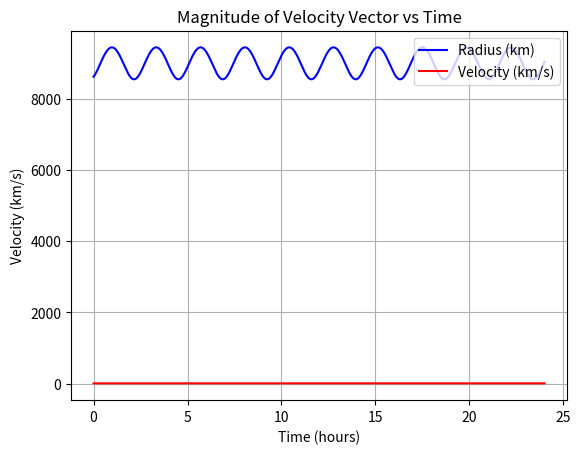
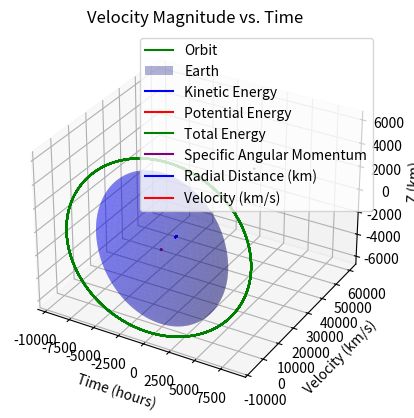

These figures' Python source, in order:
import numpy as np
import matplotlib.pyplot as plt
from scipy.integrate import solve_ivp


R_E = 6378
u = 398600

# Two body equations of motion in 3D

def two_body(t, X):

    r = np.sqrt(X[0]**2 + X[1]**2 + X[2]**2)
    # v = r_dot = np.array([vx, vy, vz])
    X_dot = np.array([X[3], X[4], X[5], -u*X[0]/r**3, -u*X[1]/r**3, -u*X[2]/r**3])
    
    return X_dot
    
# def specific_energy(X):
#     r = np.sqrt(X[0]**2 + X[1]**2 + X[2]**2)
#     v = np.sqrt(X[3]**2 + X[4]**2 + X[5]**2)
#     K_E = (v**2)/2
#     U_E = -u/r
#     Total_E = K_E + U_E
#     return Total_E,K_E,U_E

if __name__ == "__main__":
    X0 = np.array([7115.804, 3391.696,3492.221,-3.762, 4.063, 4.184])
    t_val = np.arange(0, 86400, 10)
    two_body(t_val, X0)
    sol = solve_ivp(two_body, [0, 86400], X0, t_eval=t_val, method='RK45', rtol=1e-12, atol=1e-12)
    time = sol.t / 3600

    # Plotting Magnitude of position vs time
    radius = np.sqrt(sol.y[0]**2 + sol.y[1]**2 + sol.y[2]**2)
    plt.plot(time, radius, label="Radius (km)", color="blue")
    plt.xlabel("Time (hours)")
    plt.ylabel("Radius (km)")
    plt.title("Magnitude of Position Vector vs Time")
    plt.grid(True)
    plt.legend(loc="upper right")
    plt.show()

    # Plotting Magnitude of velocity vector vs time
    velocity = np.sqrt(sol.y[3]**2 + sol.y[4]**2 + sol.y[5]**2)
    plt.plot(time, velocity, label="Velocity (km/s)", color="red")
    plt.xlabel("Time (hours)")
    plt.ylabel("Velocity (km/s)")
    plt.title("Magnitude of Velocity Vector vs Time")
    plt.grid(True)
    plt.legend(loc="upper right")    
    plt.show()

    # Plotting orbit in 3D
    x = sol.y[0]
    y = sol.y[1]
    z = sol.y[2]
    fig = plt.figure()
    ax = fig.add_subplot(111, projection='3d')
    ax.plot3D(x, y, z, label="Orbit", color="green")
    # Earth sphere for visualization
    phi = np.linspace(0, np.pi, 100)
    theta = np.linspace(0, 2 * np.pi, 100)
    phi, theta = np.meshgrid(phi, theta)
    x_Earth = R_E * np.sin(phi) * np.cos(theta)
    y_Earth = R_E * np.sin(phi) * np.sin(theta)
    z_Earth = R_E * np.cos(phi)
    ax.plot_surface(x_Earth, y_Earth, z_Earth, color='blue', alpha=0.3, label="Earth")
    ax.set_xlabel("X (km)")
    ax.set_ylabel("Y (km)")
    ax.set_zlabel("Z (km)")
    ax.set_title("3D Orbit with Earth")
    ax.legend()
    plt.show()

    # Plotting specific energies vs time
    vx = sol.y[3]
    vy = sol.y[4]
    vz = sol.y[5]
    K_E = (velocity**2)/2
    U_E = -u/radius
    Total_E = K_E + U_E
    plt.plot(time, K_E, label="Kinetic Energy", color="blue")
    plt.plot(time, U_E, label="Potential Energy", color="red")
    plt.plot(time, Total_E, label="Total Energy", color="green")
    plt.xlabel("Time (hours)")
    plt.ylabel("Specific Energy (km²/s²)")
    plt.title("Specific Energies vs. Time")
    plt.grid(True)
    plt.legend()
    plt.show()

    # Specific angular momentum
    hx = y * vz - z * vy
    hy = z * vx - x * vz
    hz = x * vy - y * vx
    h = np.sqrt(hx**2 + hy**2 + hz**2)
    # Plotting specific angular momentum vs time
    plt.plot(time, h, label="Specific Angular Momentum", color="purple",linestyle="-")
    plt.xlabel("Time (hours)")
    plt.ylabel("Specific Angular Momentum (km²/s)")
    plt.title("Specific Angular Momentum vs. Time")
    plt.grid(True)
    plt.legend()
    plt.show() 


    # Input for 2e
    X1 = np.array([0,0,8550,0,-7,0])
    sol1 = solve_ivp(two_body, [0, 86400], X1, t_eval=t_val, method='RK45', rtol=1e-12, atol=1e-12)
    time1 = sol1.t / 3600
    x1, y1, z1 = sol1.y[0], sol1.y[1], sol1.y[2]
    vx1, vy1, vz1 = sol1.y[3], sol1.y[4], sol1.y[5]
    radius1 = np.sqrt(x1**2 + y1**2 + z1**2)
    velocity1 = np.sqrt(vx1**2 + vy1**2 + vz1**2)
    K_E1 = (velocity1**2)/2
    U_E1 = -u/radius1
    Total_E1 = K_E1 + U_E1
    hx1 = y1 * vz1 - z1 * vy1
    hy1 = z1 * vx1 - x1 * vz1
    hz1 = x1 * vy1 - y1 * vx1
    h1 = np.sqrt(hx1**2 + hy1**2 + hz1**2)
    i = np.arccos(hz1.mean()/h1.mean())*180/np.pi
    a = u / (2 * abs(Total_E1.mean()))
    time_period = 2 * np.pi * np.sqrt(a**3 / u)
    print(f"Semi-major axis (a): {a:.2f}")
    print(f"Inclination (i): {i:.2f}")
    print(f"Time period (T): {time_period/60:.2f} minutes")

    # Plot radial distance vs. time
    plt.plot(time1, radius1, label="Radial Distance (km)", color="blue")
    plt.xlabel("Time (hours)")
    plt.ylabel("Radial Distance (km)")
    plt.title("Radial Distance vs. Time")
    plt.grid(True)
    plt.legend()
    plt.legend(loc="upper right") 
    plt.show()

    # Plot velocity magnitude vs. time
    plt.plot(time1, velocity1, label="Velocity (km/s)", color="red")
    plt.xlabel("Time (hours)")
    plt.ylabel("Velocity (km/s)")
    plt.title("Velocity Magnitude vs. Time")
    plt.grid(True)
    plt.legend()
    plt.legend(loc="upper right") 
    plt.show()
